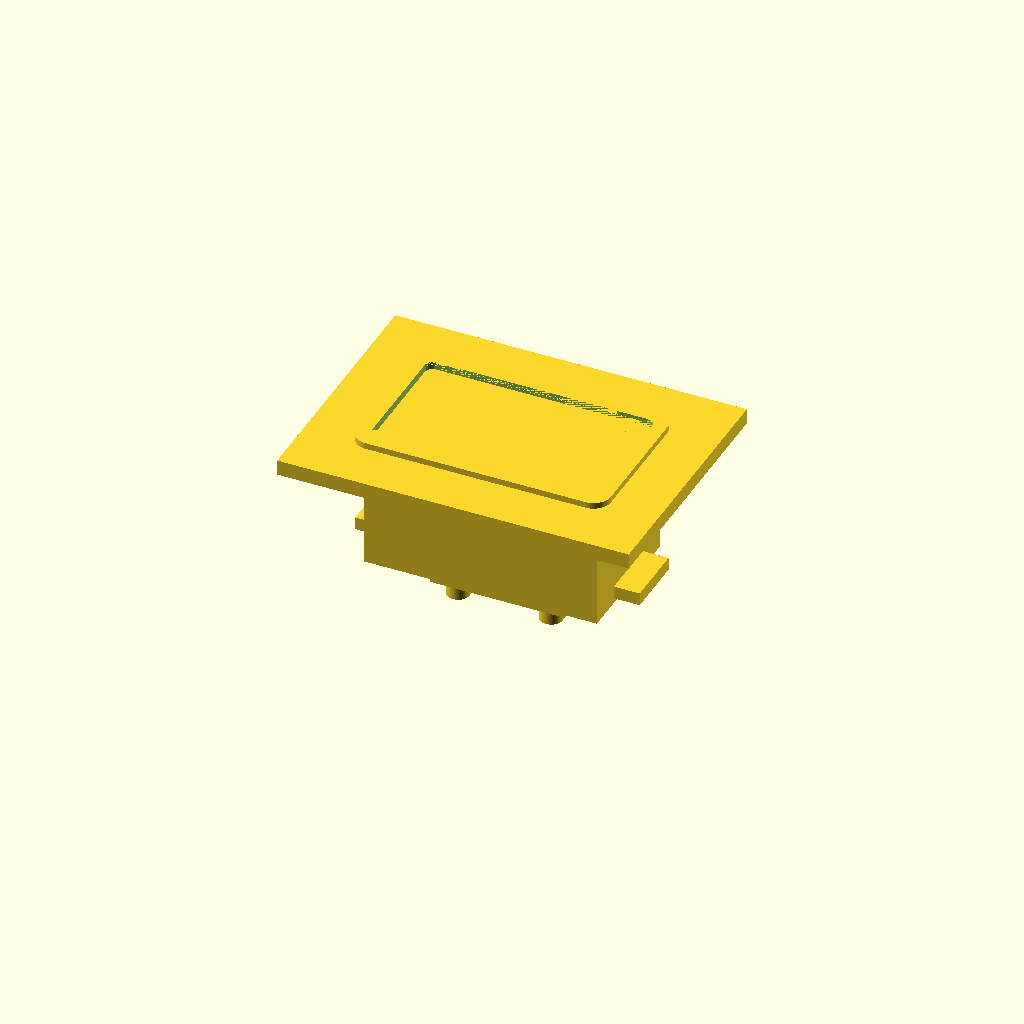
Cell 1: rendered with the file's own defaults.
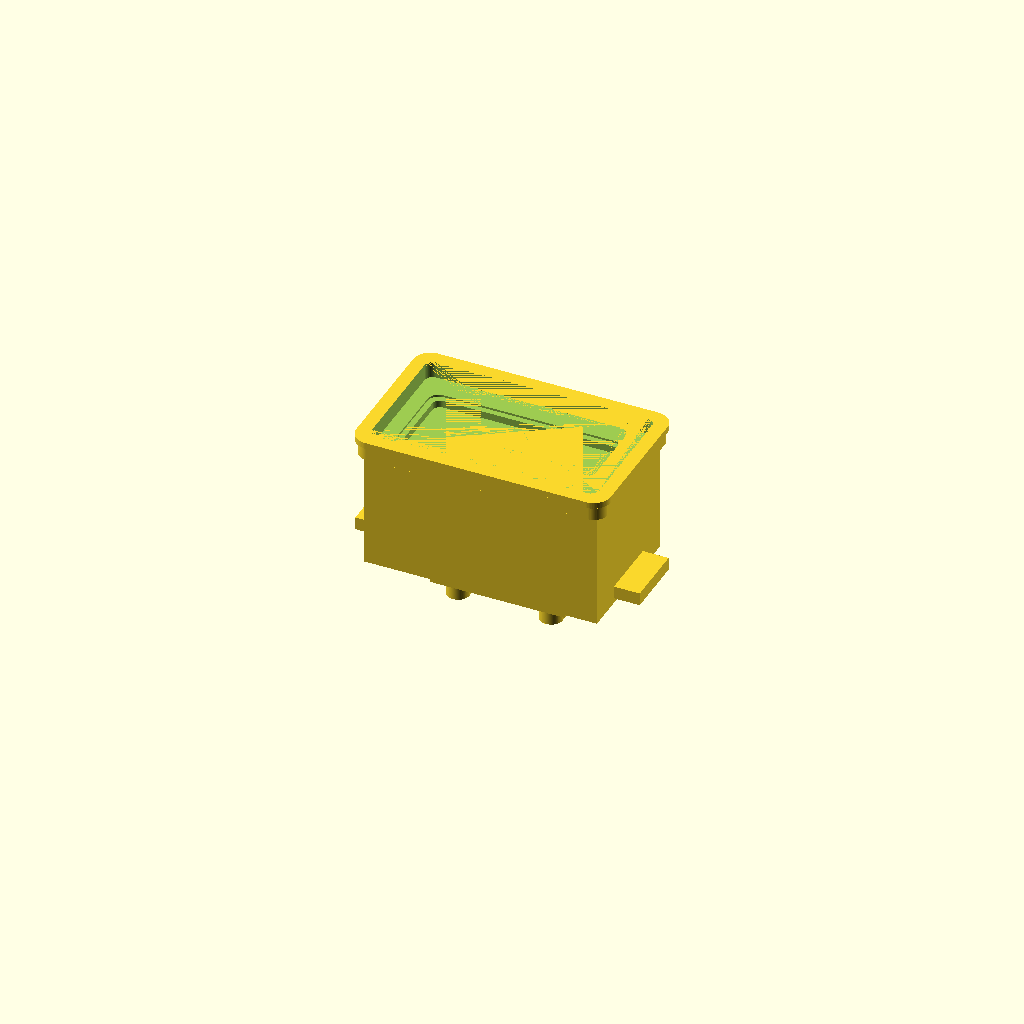
Cell 2: the same model with include_panel_context = 0.
All cells are drawn from one camera (rotation 55°, 0°, 25°, orthographic, colour scheme Cornfield), so only the parameter changes between them.
Source of the model, results/craft/scad/panel_meter__DSN_VC288.scad:
// DSN-DC 100V 10A Panel Meter (approximate) - ONE connected solid
// Fixes:
// - Guaranteed non-empty render (no accidental full subtraction)
// - More recognizable front: bezel rim + recessed display window + small button
// - More recognizable back: terminal block + 4 screw terminals + wire exit notch
// - All features connected using dimension-based placement with overlap

$fn = 72;

// ---------------- Parameters ----------------
cutout_clearance_mm = 0.2; //[0.0:1.0:0.05]
include_tabs = 1; //[0:1:1]
include_pcb = 1; //[0:1:1]
include_buttons = 1; //[0:1:1]
include_panel_context = 1; //[0:1:1]
overlap_mm = 1.0; //[0.5:2.0:0.1]

body_width = 45; //[25:90:1]
body_height = 26; //[15:52:1]
body_depth = 24; //[12:48:1]

bezel_width = 48; //[30:96:1]
bezel_height = 29; //[18:58:1]
bezel_thickness = 3; //[1.5:8:0.5]
bezel_corner_radius = 2.5; //[0.5:8:0.5]

display_aperture_width = 36; //[18:72:1]
display_aperture_height = 14; //[7:28:1]
display_aperture_corner_radius = 1.5; //[0.5:6:0.5]

panel_thickness = 3; //[1:6:0.5]
panel_margin = 10; //[5:30:1]
panel_cutout_depth = 10; //[2:20:1]

tab_width = 6; //[3:15:0.5]
tab_height = 12; //[6:24:1]
tab_thickness = 2.5; //[1.5:6:0.5]

pcb_width = 40; //[20:80:1]
pcb_height = 22; //[11:44:1]
pcb_thickness = 1.6; //[0.8:3.2:0.1]
pcb_offset_from_front = 8; //[3:18:1]

button_diameter = 5.5; //[3:12:0.5]
button_height = 1.8; //[1:6:0.5]
button_x_offset = 0; //[-15:15:1]
button_y_offset = -8; //[-15:15:1]

// ---------------- Helpers ----------------
module rounded_rect_prism(w, h, t, r, center=true) {
  r2 = min(r, min(w, h)/2 - 0.01);
  hull() {
    for (sx = [-1, 1], sy = [-1, 1])
      translate([sx*(w/2 - r2), sy*(h/2 - r2), 0])
        cylinder(r=r2, h=t, center=center);
  }
}

module panel_meter_cutout() {
  translate([0, 0, -panel_cutout_depth/2])
    cube([body_width + 2*cutout_clearance_mm,
          body_height + 2*cutout_clearance_mm,
          panel_cutout_depth], center=true);
}

// ---------------- Main Solid ----------------
module panel_meter_solid() {

  // Coordinate convention:
  // Bezel centered at z=0, front face at +bezel_thickness/2, body extends to -z.

  // Derived placements (all formula-based)
  body_center_z = -bezel_thickness/2 - body_depth/2 + overlap_mm; // overlap into bezel
  body_front_z  = body_center_z + body_depth/2;
  body_back_z   = body_center_z - body_depth/2;

  // Bezel rim / lip
  rim_raise = 1.0;
  rim_thick = 1.2;
  rim_z = bezel_thickness/2 - rim_thick/2 + overlap_mm; // overlaps into bezel
  rim_w = bezel_width + 1.2;
  rim_h = bezel_height + 1.2;
  rim_r = bezel_corner_radius + 0.8;

  // Inner bezel relief (shallow recess around window)
  relief_margin = 2.0;
  relief_w = bezel_width - 2*relief_margin;
  relief_h = bezel_height - 2*relief_margin;
  relief_t = 1.2;
  relief_z = bezel_thickness/2 - relief_t/2; // near front

  // Display aperture and window pocket (do NOT cut full bezel thickness)
  aperture_t = bezel_thickness + 2*overlap_mm; // through bezel
  window_recess = min(1.6, bezel_thickness - 0.6);
  window_t = window_recess + 2*overlap_mm;
  window_z = bezel_thickness/2 - window_recess/2; // pocket from front

  // Back terminal block (DSN-DC style)
  term_w = 26;
  term_h = 12;
  term_d = 7;
  term_center_z = body_back_z - term_d/2 + overlap_mm; // overlaps into body

  // Screw terminal bosses (4) protruding from terminal block
  boss_r = 2.2;
  boss_h = 4.0;
  boss_center_z = term_center_z - term_d/2 - boss_h/2 + overlap_mm; // protrude further back
  boss_x_span = term_w - 8;
  boss_y_span = term_h - 6;

  // Wire exit notch (subtractive) on terminal block
  notch_w = term_w - 10;
  notch_h = term_h - 6;
  notch_d = term_d * 0.65;
  notch_center_z = term_center_z - term_d/2 + notch_d/2; // starts at back face

  // Side tabs (clips) connected to body sides near rear
  tab_z = body_back_z + tab_thickness/2 + overlap_mm;
  tab_x_left  = -(body_width/2 + tab_width/2 - overlap_mm);
  tab_x_right = +(body_width/2 + tab_width/2 - overlap_mm);

  // PCB inside body (kept connected via standoffs)
  pcb_z_target = (bezel_thickness/2) - pcb_offset_from_front;
  pcb_z = max(body_back_z + pcb_thickness/2 + 1,
              min(body_front_z - pcb_thickness/2 - 1, pcb_z_target));

  standoff_r = 1.7;
  standoff_h = 4.0;
  standoff_center_z = pcb_z + pcb_thickness/2 + standoff_h/2 - overlap_mm;

  // Front button (small round) connected to bezel
  button_z = bezel_thickness/2 - button_height/2 + overlap_mm;

  union() {

    // --- Meter plastic (single connected solid) ---
    difference() {
      union() {
        // Bezel outer
        rounded_rect_prism(bezel_width, bezel_height, bezel_thickness, bezel_corner_radius, center=true);

        // Raised rim (bezel lip)
        translate([0, 0, rim_z])
          rounded_rect_prism(rim_w, rim_h, rim_thick, rim_r, center=true);

        // Main body
        translate([0, 0, body_center_z])
          cube([body_width, body_height, body_depth], center=true);

        // Terminal block
        translate([0, 0, term_center_z])
          cube([term_w, term_h, term_d], center=true);

        // 4 screw terminal bosses
        for (sx = [-1, 1], sy = [-1, 1]) {
          translate([sx*boss_x_span/2, sy*boss_y_span/2, boss_center_z])
            cylinder(r=boss_r, h=boss_h, center=true);
        }

        // Side tabs
        if (include_tabs) {
          translate([tab_x_left, 0, tab_z])
            cube([tab_width, tab_height, tab_thickness], center=true);
          translate([tab_x_right, 0, tab_z])
            cube([tab_width, tab_height, tab_thickness], center=true);
        }

        // PCB + standoffs (kept connected)
        if (include_pcb) {
          for (sx = [-1, 1], sy = [-1, 1]) {
            translate([sx*(pcb_width/2 - 5), sy*(pcb_height/2 - 4), standoff_center_z])
              cylinder(r=standoff_r, h=standoff_h, center=true);
          }
          translate([0, 0, pcb_z])
            cube([pcb_width, pcb_height, pcb_thickness], center=true);
        }

        // Front button
        if (include_buttons) {
          translate([button_x_offset, button_y_offset, button_z])
            cylinder(r=button_diameter/2, h=button_height, center=true);
        }
      }

      // --- Subtractions (details) ---

      // Display aperture through bezel
      translate([0, 0, 0])
        rounded_rect_prism(display_aperture_width, display_aperture_height,
                           aperture_t, display_aperture_corner_radius, center=true);

      // Recessed window pocket (partial depth, larger than aperture)
      translate([0, 0, window_z])
        rounded_rect_prism(display_aperture_width + 2.2, display_aperture_height + 2.2,
                           window_t, display_aperture_corner_radius + 0.7, center=true);

      // Inner bezel relief (shallow recess around window)
      translate([0, 0, relief_z])
        rounded_rect_prism(relief_w, relief_h, relief_t + 2*overlap_mm,
                           max(0.6, bezel_corner_radius - 0.9), center=true);

      // Wire exit notch on terminal block (back face)
      translate([0, 0, notch_center_z])
        cube([notch_w, notch_h, notch_d + 2*overlap_mm], center=true);
    }

    // --- Optional panel context (kept connected by overlap) ---
    if (include_panel_context) {
      translate([0, 0, -panel_thickness/2 + overlap_mm])
        difference() {
          cube([bezel_width + 2*panel_margin, bezel_height + 2*panel_margin, panel_thickness], center=true);
          panel_meter_cutout();
        }
    }
  }
}

panel_meter_solid();
Customizer parameters (derived from the source; name, type, default, range or options):
cutout_clearance_mm: number, default 0.2, range 0 to 0.05, step 1
include_tabs: number, default 1, range 0 to 1, step 1
include_pcb: number, default 1, range 0 to 1, step 1
include_buttons: number, default 1, range 0 to 1, step 1
include_panel_context: number, default 1, range 0 to 1, step 1
overlap_mm: number, default 1, range 0.1 to 0.5, step 2
body_width: number, default 45, range 1 to 25, step 90
body_height: number, default 26, range 1 to 15, step 52
body_depth: number, default 24, range 1 to 12, step 48
bezel_width: number, default 48, range 1 to 30, step 96
bezel_height: number, default 29, range 1 to 18, step 58
bezel_thickness: number, default 3, range 0.5 to 1.5, step 8
bezel_corner_radius: number, default 2.5, range 0.5 to 0.5, step 8
display_aperture_width: number, default 36, range 1 to 18, step 72
display_aperture_height: number, default 14, range 1 to 7, step 28
display_aperture_corner_radius: number, default 1.5, range 0.5 to 0.5, step 6
panel_thickness: number, default 3, range 0.5 to 1, step 6
panel_margin: number, default 10, range 1 to 5, step 30
panel_cutout_depth: number, default 10, range 1 to 2, step 20
tab_width: number, default 6, range 0.5 to 3, step 15
tab_height: number, default 12, range 1 to 6, step 24
tab_thickness: number, default 2.5, range 0.5 to 1.5, step 6
pcb_width: number, default 40, range 1 to 20, step 80
pcb_height: number, default 22, range 1 to 11, step 44
pcb_thickness: number, default 1.6, range 0.1 to 0.8, step 3.2
pcb_offset_from_front: number, default 8, range 1 to 3, step 18
button_diameter: number, default 5.5, range 0.5 to 3, step 12
button_height: number, default 1.8, range 0.5 to 1, step 6
button_x_offset: number, default 0, range -15 to 1, step 15
button_y_offset: number, default -8, range -15 to 1, step 15
